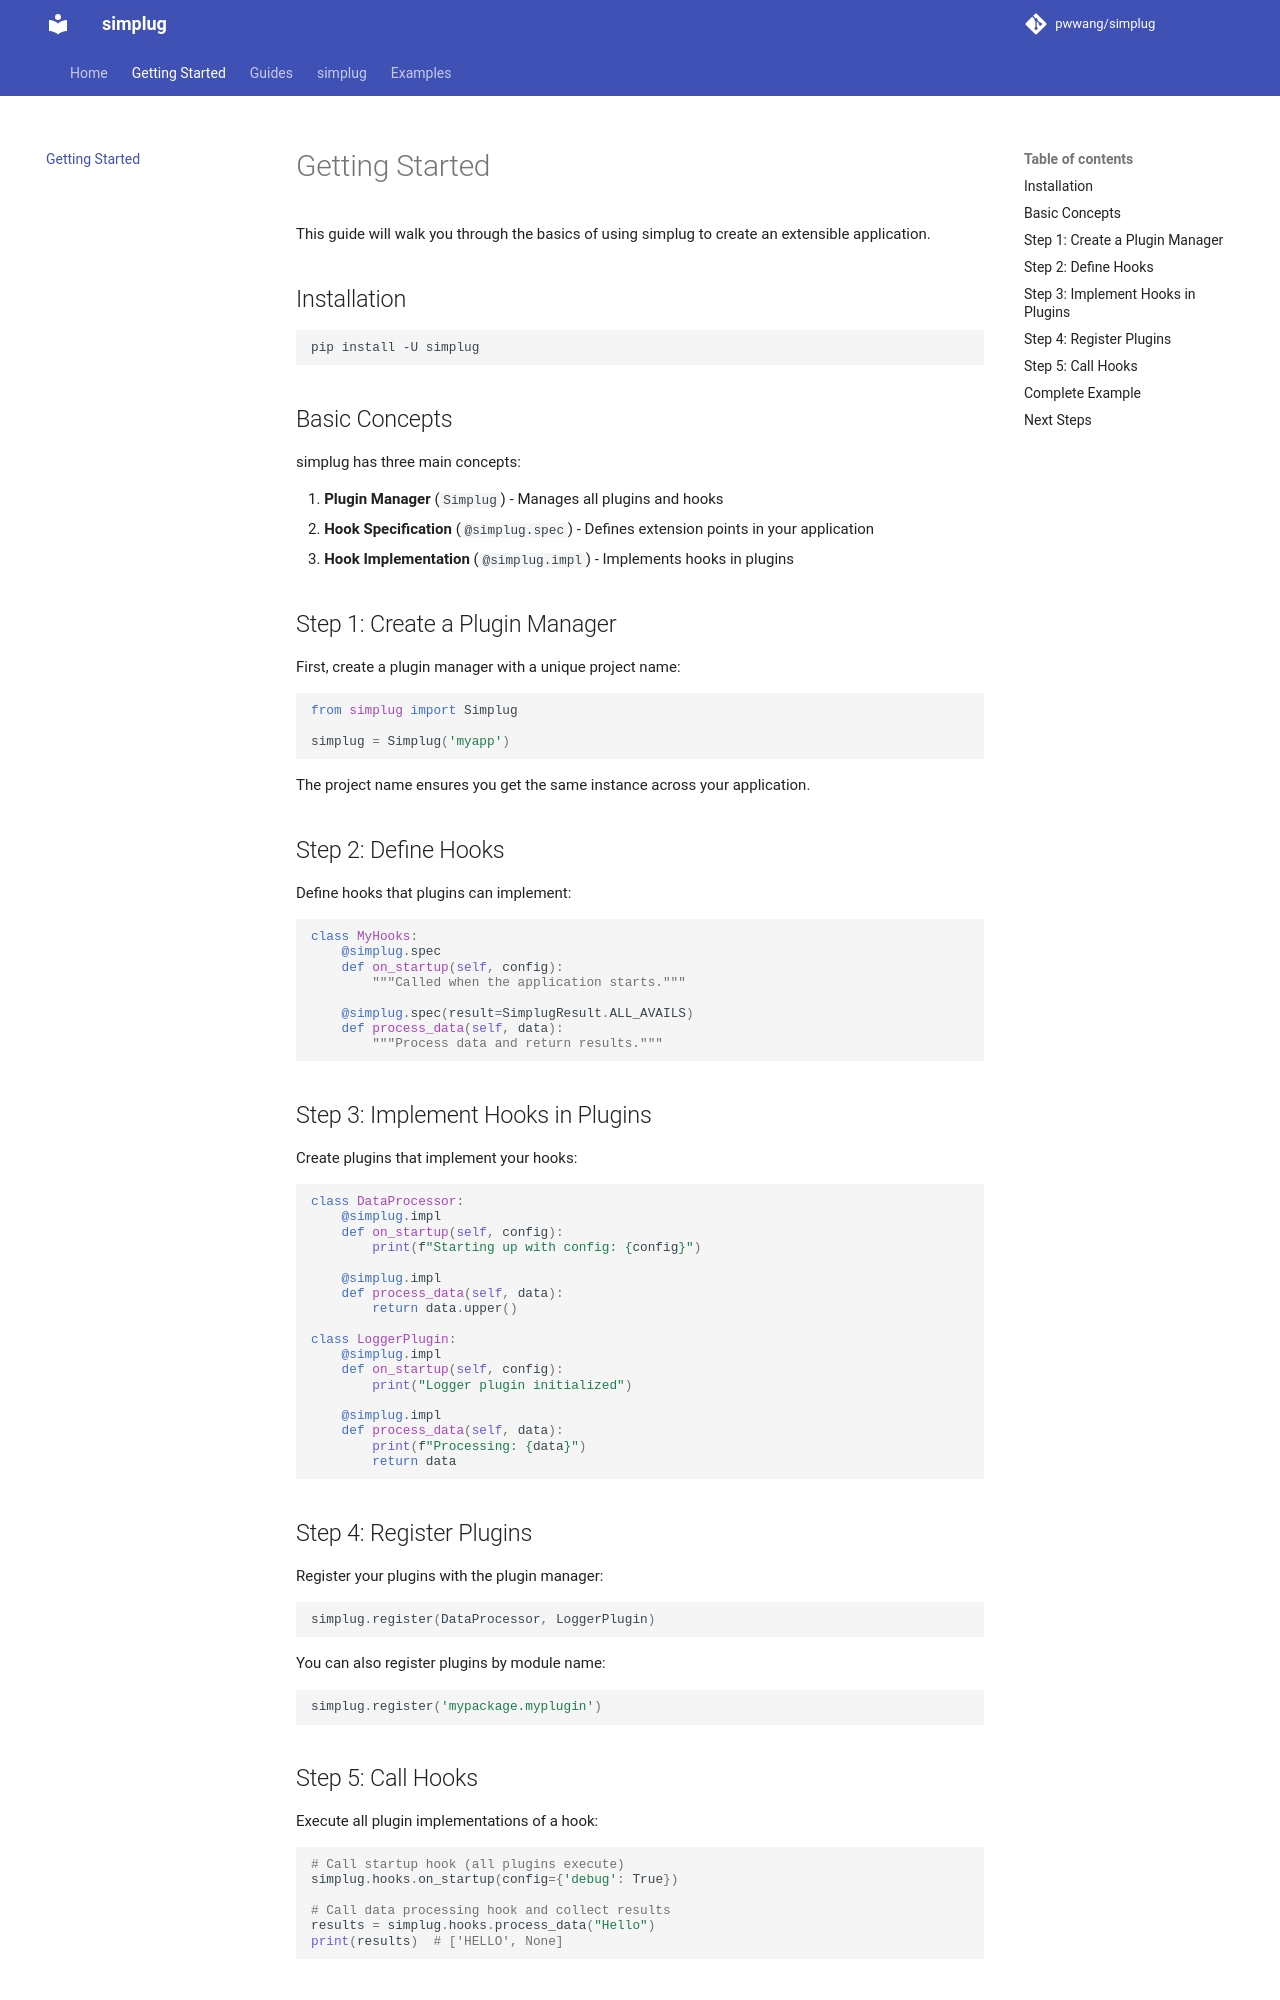

repository: pwwang/simplug · page: getting-started/index.html · generator: mkdocs

# Getting Started

This guide will walk you through the basics of using simplug to create an extensible application.

## Installation

```bash
pip install -U simplug
```

## Basic Concepts

simplug has three main concepts:

1. **Plugin Manager** (`Simplug`) - Manages all plugins and hooks
2. **Hook Specification** (`@simplug.spec`) - Defines extension points in your application
3. **Hook Implementation** (`@simplug.impl`) - Implements hooks in plugins

## Step 1: Create a Plugin Manager

First, create a plugin manager with a unique project name:

```python
from simplug import Simplug

simplug = Simplug('myapp')
```

The project name ensures you get the same instance across your application.

## Step 2: Define Hooks

Define hooks that plugins can implement:

```python
class MyHooks:
    @simplug.spec
    def on_startup(self, config):
        """Called when the application starts."""

    @simplug.spec(result=SimplugResult.ALL_AVAILS)
    def process_data(self, data):
        """Process data and return results."""
```

## Step 3: Implement Hooks in Plugins

Create plugins that implement your hooks:

```python
class DataProcessor:
    @simplug.impl
    def on_startup(self, config):
        print(f"Starting up with config: {config}")

    @simplug.impl
    def process_data(self, data):
        return data.upper()

class LoggerPlugin:
    @simplug.impl
    def on_startup(self, config):
        print("Logger plugin initialized")

    @simplug.impl
    def process_data(self, data):
        print(f"Processing: {data}")
        return data
```

## Step 4: Register Plugins

Register your plugins with the plugin manager:

```python
simplug.register(DataProcessor, LoggerPlugin)
```

You can also register plugins by module name:

```python
simplug.register('mypackage.myplugin')
```

## Step 5: Call Hooks

Execute all plugin implementations of a hook:

```python
# Call startup hook (all plugins execute)
simplug.hooks.on_startup(config={'debug': True})

# Call data processing hook and collect results
results = simplug.hooks.process_data("Hello")
print(results)  # ['HELLO', None]
```
